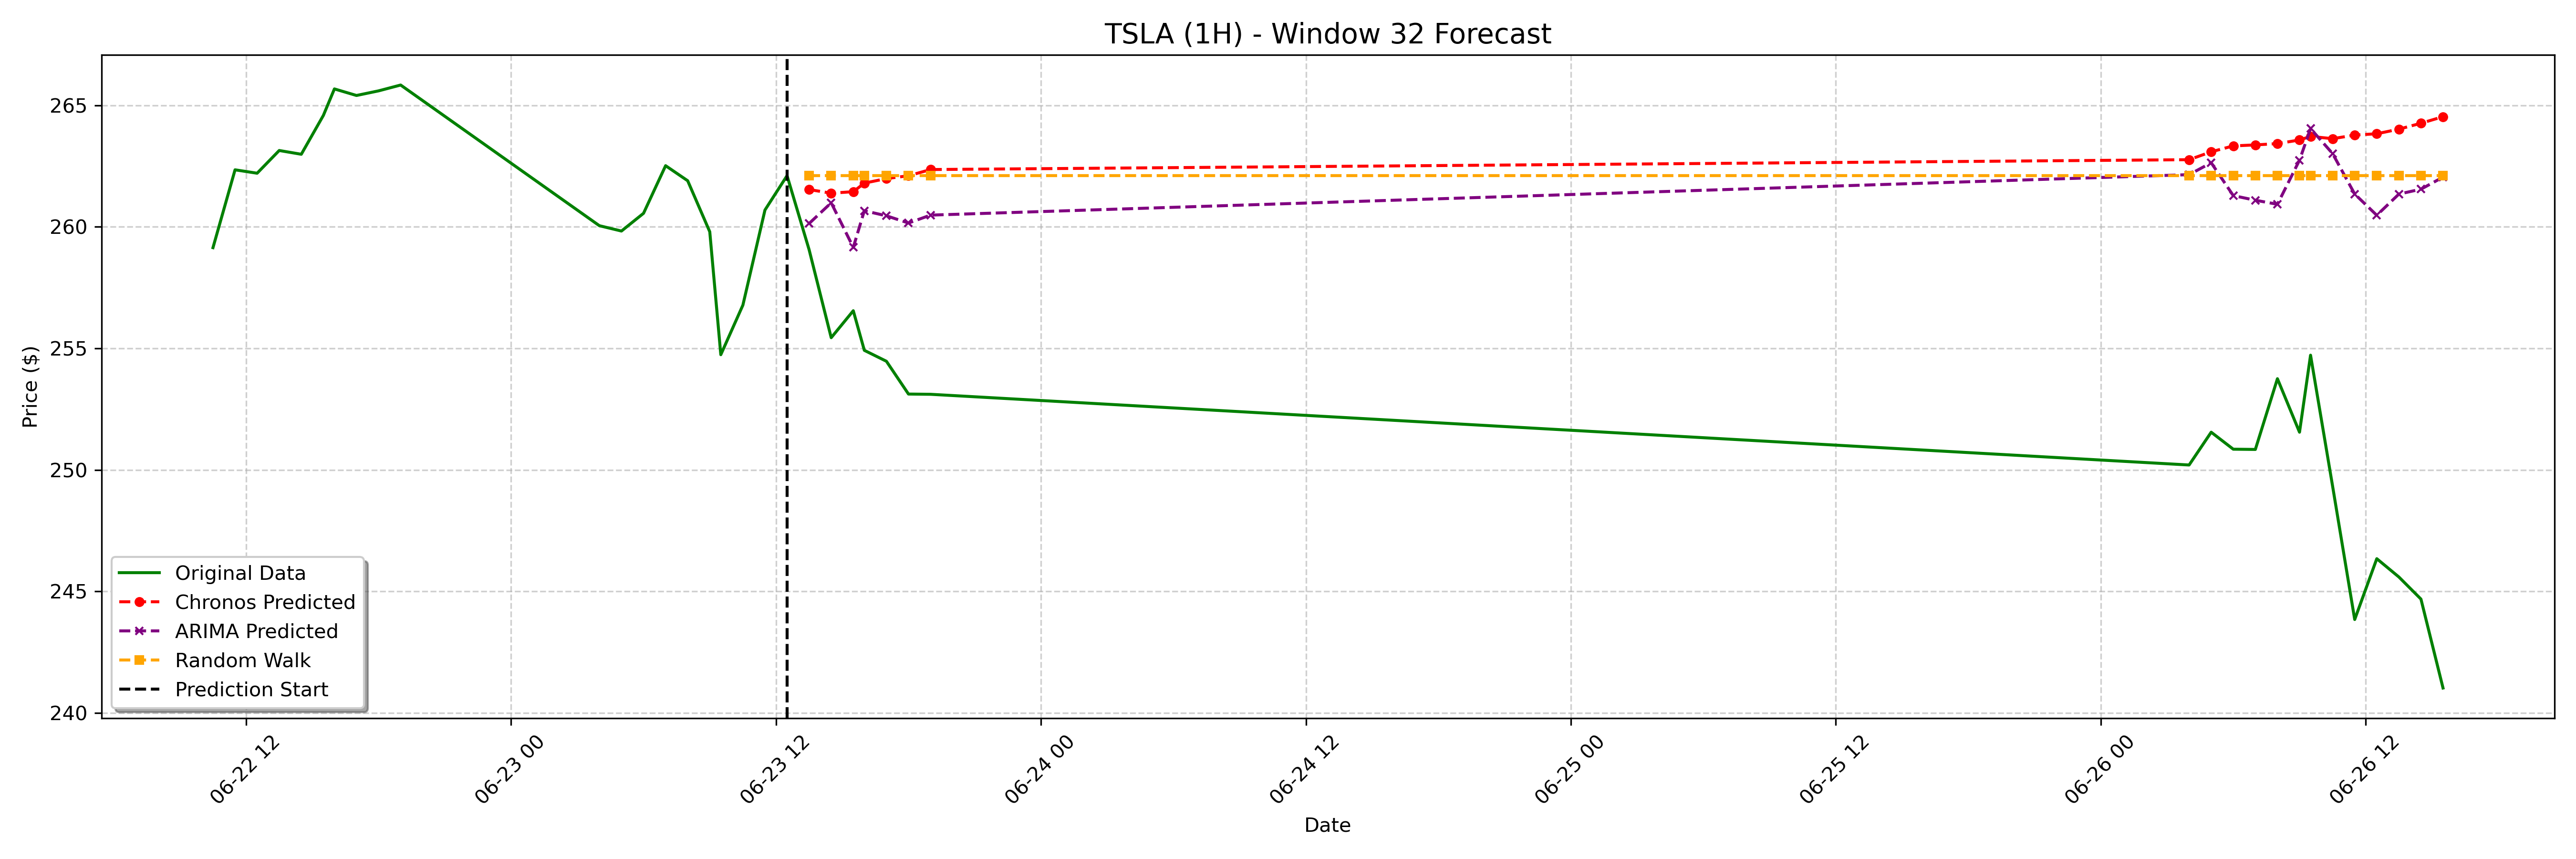

The file beside this chart, header and first rows:
date, actual, chronos_forecast, arima_forecast, random_walk_forecast
2023-06-23 13:30:00-04:00, 259.1, 261.5, 260.1, 262.1
2023-06-23 14:30:00-04:00, 255.4, 261.4, 261, 262.1
2023-06-23 15:30:00-04:00, 256.6, 261.4, 259.2, 262.1
2023-06-23 16:00:00-04:00, 254.9, 261.8, 260.7, 262.1
2023-06-23 17:00:00-04:00, 254.5, 262, 260.5, 262.1
2023-06-23 18:00:00-04:00, 253.1, 262.1, 260.2, 262.1
2023-06-23 19:00:00-04:00, 253.1, 262.4, 260.5, 262.1
2023-06-26 04:00:00-04:00, 250.2, 262.8, 262.2, 262.1
2023-06-26 05:00:00-04:00, 251.6, 263.1, 262.6, 262.1
2023-06-26 06:00:00-04:00, 250.8, 263.3, 261.3, 262.1
2023-06-26 07:00:00-04:00, 250.8, 263.4, 261.1, 262.1
2023-06-26 08:00:00-04:00, 253.8, 263.4, 260.9, 262.1
2023-06-26 09:00:00-04:00, 251.6, 263.6, 262.7, 262.1
2023-06-26 09:30:00-04:00, 254.7, 263.7, 264, 262.1
2023-06-26 10:30:00-04:00, 249.3, 263.6, 263, 262.1
2023-06-26 11:30:00-04:00, 243.8, 263.8, 261.4, 262.1
2023-06-26 12:30:00-04:00, 246.3, 263.8, 260.5, 262.1
2023-06-26 13:30:00-04:00, 245.6, 264, 261.4, 262.1
2023-06-26 14:30:00-04:00, 244.7, 264.3, 261.6, 262.1
2023-06-26 15:30:00-04:00, 241, 264.5, 262, 262.1
